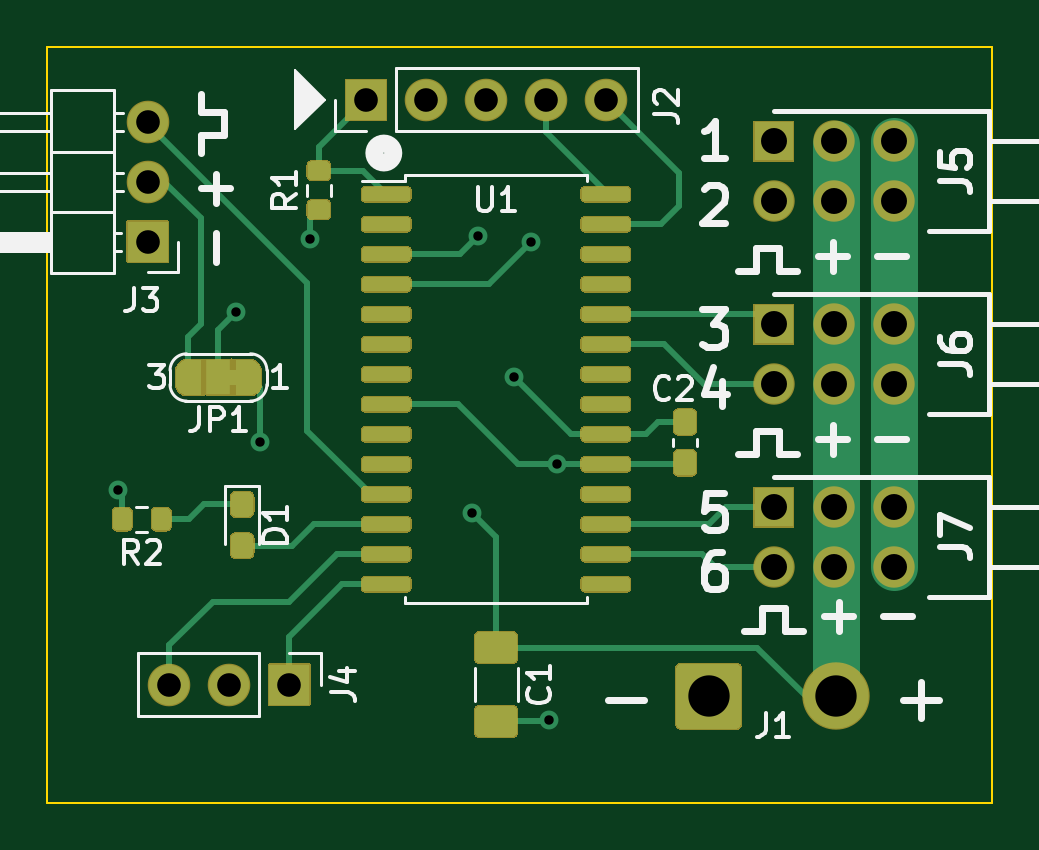
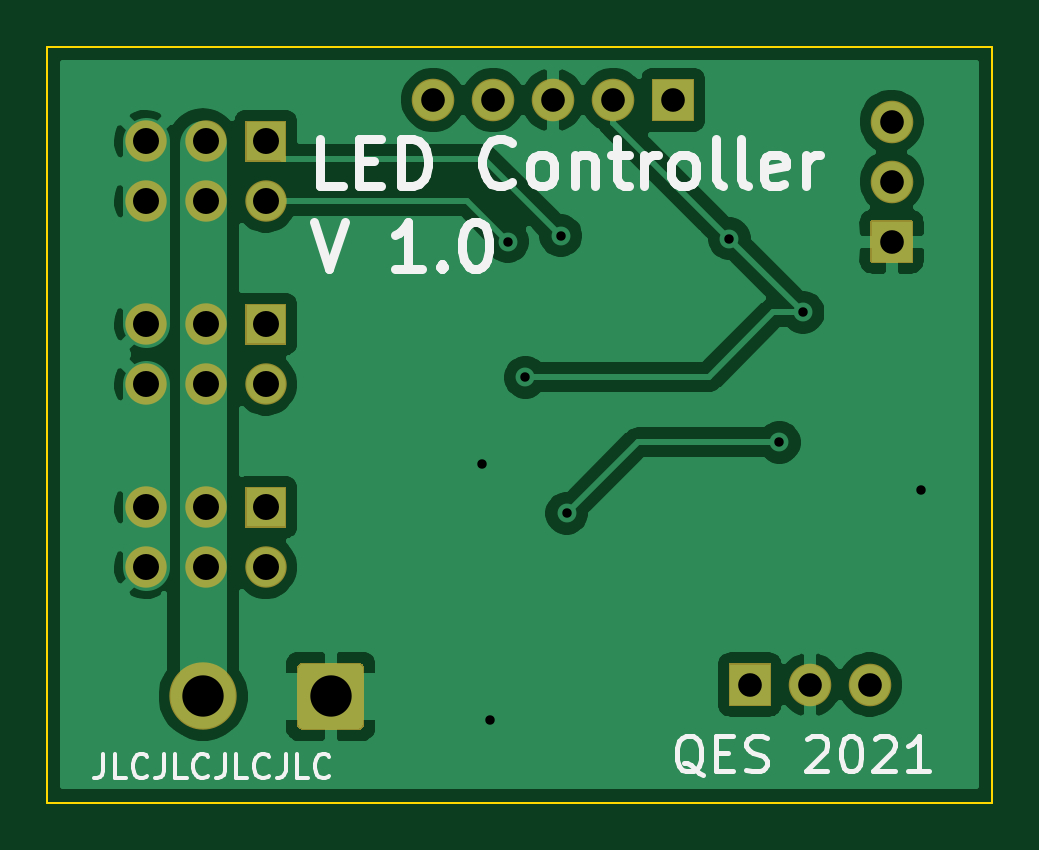
Circuit board: 9 layer files. Board 40.0 x 32.0 mm.
- bottom_copper: LED-Controller-B_Cu.gbr (50586 bytes)
- bottom_mask: LED-Controller-B_Mask.gbr (3529 bytes)
- bottom_silk: LED-Controller-B_SilkS.gbr (9637 bytes)
- outline: LED-Controller-Edge_Cuts.gbr (741 bytes)
- top_copper: LED-Controller-F_Cu.gbr (24466 bytes)
- top_mask: LED-Controller-F_Mask.gbr (23496 bytes)
- top_silk: LED-Controller-F_SilkS.gbr (16293 bytes)
- drill: LED-Controller-NPTH.drl (269 bytes)
- drill: LED-Controller-PTH.drl (962 bytes)

=== bottom_copper: LED-Controller-B_Cu.gbr (50586 bytes, source omitted) ===
=== bottom_mask: LED-Controller-B_Mask.gbr ===
G04 #@! TF.GenerationSoftware,KiCad,Pcbnew,(5.1.8)-1*
G04 #@! TF.CreationDate,2021-02-17T15:41:40-07:00*
G04 #@! TF.ProjectId,LED-Controller,4c45442d-436f-46e7-9472-6f6c6c65722e,rev?*
G04 #@! TF.SameCoordinates,Original*
G04 #@! TF.FileFunction,Soldermask,Bot*
G04 #@! TF.FilePolarity,Negative*
%FSLAX46Y46*%
G04 Gerber Fmt 4.6, Leading zero omitted, Abs format (unit mm)*
G04 Created by KiCad (PCBNEW (5.1.8)-1) date 2021-02-17 15:41:40*
%MOMM*%
%LPD*%
G01*
G04 APERTURE LIST*
%ADD10C,1.752000*%
%ADD11C,2.852000*%
%ADD12O,1.802000X1.802000*%
G04 APERTURE END LIST*
D10*
X153830000Y-91540000D03*
X151290000Y-91540000D03*
X148750000Y-91540000D03*
X153830000Y-89000000D03*
X151290000Y-89000000D03*
G36*
G01*
X147925000Y-88124000D02*
X149575000Y-88124000D01*
G75*
G02*
X149626000Y-88175000I0J-51000D01*
G01*
X149626000Y-89825000D01*
G75*
G02*
X149575000Y-89876000I-51000J0D01*
G01*
X147925000Y-89876000D01*
G75*
G02*
X147874000Y-89825000I0J51000D01*
G01*
X147874000Y-88175000D01*
G75*
G02*
X147925000Y-88124000I51000J0D01*
G01*
G37*
X153830000Y-83790000D03*
X151290000Y-83790000D03*
X148750000Y-83790000D03*
X153830000Y-81250000D03*
X151290000Y-81250000D03*
G36*
G01*
X147925000Y-80374000D02*
X149575000Y-80374000D01*
G75*
G02*
X149626000Y-80425000I0J-51000D01*
G01*
X149626000Y-82075000D01*
G75*
G02*
X149575000Y-82126000I-51000J0D01*
G01*
X147925000Y-82126000D01*
G75*
G02*
X147874000Y-82075000I0J51000D01*
G01*
X147874000Y-80425000D01*
G75*
G02*
X147925000Y-80374000I51000J0D01*
G01*
G37*
X153830000Y-76040000D03*
X151290000Y-76040000D03*
X148750000Y-76040000D03*
X153830000Y-73500000D03*
X151290000Y-73500000D03*
G36*
G01*
X147925000Y-72624000D02*
X149575000Y-72624000D01*
G75*
G02*
X149626000Y-72675000I0J-51000D01*
G01*
X149626000Y-74325000D01*
G75*
G02*
X149575000Y-74376000I-51000J0D01*
G01*
X147925000Y-74376000D01*
G75*
G02*
X147874000Y-74325000I0J51000D01*
G01*
X147874000Y-72675000D01*
G75*
G02*
X147925000Y-72624000I51000J0D01*
G01*
G37*
D11*
X151400000Y-97000000D03*
G36*
G01*
X144574000Y-98166730D02*
X144574000Y-95833270D01*
G75*
G02*
X144833270Y-95574000I259270J0D01*
G01*
X147166730Y-95574000D01*
G75*
G02*
X147426000Y-95833270I0J-259270D01*
G01*
X147426000Y-98166730D01*
G75*
G02*
X147166730Y-98426000I-259270J0D01*
G01*
X144833270Y-98426000D01*
G75*
G02*
X144574000Y-98166730I0J259270D01*
G01*
G37*
D12*
X123170000Y-96500000D03*
X125710000Y-96500000D03*
G36*
G01*
X127400000Y-95599000D02*
X129100000Y-95599000D01*
G75*
G02*
X129151000Y-95650000I0J-51000D01*
G01*
X129151000Y-97350000D01*
G75*
G02*
X129100000Y-97401000I-51000J0D01*
G01*
X127400000Y-97401000D01*
G75*
G02*
X127349000Y-97350000I0J51000D01*
G01*
X127349000Y-95650000D01*
G75*
G02*
X127400000Y-95599000I51000J0D01*
G01*
G37*
X122250000Y-72670000D03*
X122250000Y-75210000D03*
G36*
G01*
X123151000Y-76900000D02*
X123151000Y-78600000D01*
G75*
G02*
X123100000Y-78651000I-51000J0D01*
G01*
X121400000Y-78651000D01*
G75*
G02*
X121349000Y-78600000I0J51000D01*
G01*
X121349000Y-76900000D01*
G75*
G02*
X121400000Y-76849000I51000J0D01*
G01*
X123100000Y-76849000D01*
G75*
G02*
X123151000Y-76900000I0J-51000D01*
G01*
G37*
X141660000Y-71750000D03*
X139120000Y-71750000D03*
X136580000Y-71750000D03*
X134040000Y-71750000D03*
G36*
G01*
X132350000Y-72651000D02*
X130650000Y-72651000D01*
G75*
G02*
X130599000Y-72600000I0J51000D01*
G01*
X130599000Y-70900000D01*
G75*
G02*
X130650000Y-70849000I51000J0D01*
G01*
X132350000Y-70849000D01*
G75*
G02*
X132401000Y-70900000I0J-51000D01*
G01*
X132401000Y-72600000D01*
G75*
G02*
X132350000Y-72651000I-51000J0D01*
G01*
G37*
M02*

=== bottom_silk: LED-Controller-B_SilkS.gbr (9637 bytes, source omitted) ===
=== outline: LED-Controller-Edge_Cuts.gbr ===
G04 #@! TF.GenerationSoftware,KiCad,Pcbnew,(5.1.8)-1*
G04 #@! TF.CreationDate,2021-02-17T15:41:40-07:00*
G04 #@! TF.ProjectId,LED-Controller,4c45442d-436f-46e7-9472-6f6c6c65722e,rev?*
G04 #@! TF.SameCoordinates,Original*
G04 #@! TF.FileFunction,Profile,NP*
%FSLAX46Y46*%
G04 Gerber Fmt 4.6, Leading zero omitted, Abs format (unit mm)*
G04 Created by KiCad (PCBNEW (5.1.8)-1) date 2021-02-17 15:41:40*
%MOMM*%
%LPD*%
G01*
G04 APERTURE LIST*
G04 #@! TA.AperFunction,Profile*
%ADD10C,0.100000*%
G04 #@! TD*
G04 APERTURE END LIST*
D10*
X158000000Y-69500000D02*
X158000000Y-101500000D01*
X118000000Y-69500000D02*
X158000000Y-69500000D01*
X118000000Y-101500000D02*
X118000000Y-69500000D01*
X158000000Y-101500000D02*
X118000000Y-101500000D01*
M02*

=== top_copper: LED-Controller-F_Cu.gbr (24466 bytes, source omitted) ===
=== top_mask: LED-Controller-F_Mask.gbr (23496 bytes, source omitted) ===
=== top_silk: LED-Controller-F_SilkS.gbr (16293 bytes, source omitted) ===
=== drill: LED-Controller-NPTH.drl ===
M48
; DRILL file {KiCad (5.1.8)-1} date 02/17/21 15:41:48
; FORMAT={-:-/ absolute / inch / decimal}
; #@! TF.CreationDate,2021-02-17T15:41:48-07:00
; #@! TF.GenerationSoftware,Kicad,Pcbnew,(5.1.8)-1
; #@! TF.FileFunction,NonPlated,1,2,NPTH
FMAT,2
INCH
%
G90
G05
T0
M30

=== drill: LED-Controller-PTH.drl ===
M48
; DRILL file {KiCad (5.1.8)-1} date 02/17/21 15:41:48
; FORMAT={-:-/ absolute / inch / decimal}
; #@! TF.CreationDate,2021-02-17T15:41:48-07:00
; #@! TF.GenerationSoftware,Kicad,Pcbnew,(5.1.8)-1
; #@! TF.FileFunction,Plated,1,2,PTH
FMAT,2
INCH
T1C0.0157
T2C0.0394
T3C0.0433
T4C0.0689
%
G90
G05
T1
X4.7638Y-3.4744
X4.9606Y-3.1791
X5.0Y-3.3957
X5.0837Y-3.0561
X5.3543Y-3.5138
X5.3642Y-3.0512
X5.4232Y-3.2874
X5.4528Y-3.061
X5.4823Y-3.8583
X5.4951Y-3.4321
T2
X5.1772Y-2.8248
X5.2772Y-2.8248
X5.3772Y-2.8248
X5.4772Y-2.8248
X5.5772Y-2.8248
X4.8492Y-3.7992
X4.9492Y-3.7992
X5.0492Y-3.7992
X4.813Y-2.861
X4.813Y-2.961
X4.813Y-3.061
T3
X5.8563Y-3.5039
X5.8563Y-3.6039
X5.9563Y-3.5039
X5.9563Y-3.6039
X6.0563Y-3.5039
X6.0563Y-3.6039
X5.8563Y-3.1988
X5.8563Y-3.2988
X5.9563Y-3.1988
X5.9563Y-3.2988
X6.0563Y-3.1988
X6.0563Y-3.2988
X5.8563Y-2.8937
X5.8563Y-2.9937
X5.9563Y-2.8937
X5.9563Y-2.9937
X6.0563Y-2.8937
X6.0563Y-2.9937
T4
X5.748Y-3.8189
X5.9606Y-3.8189
T0
M30
